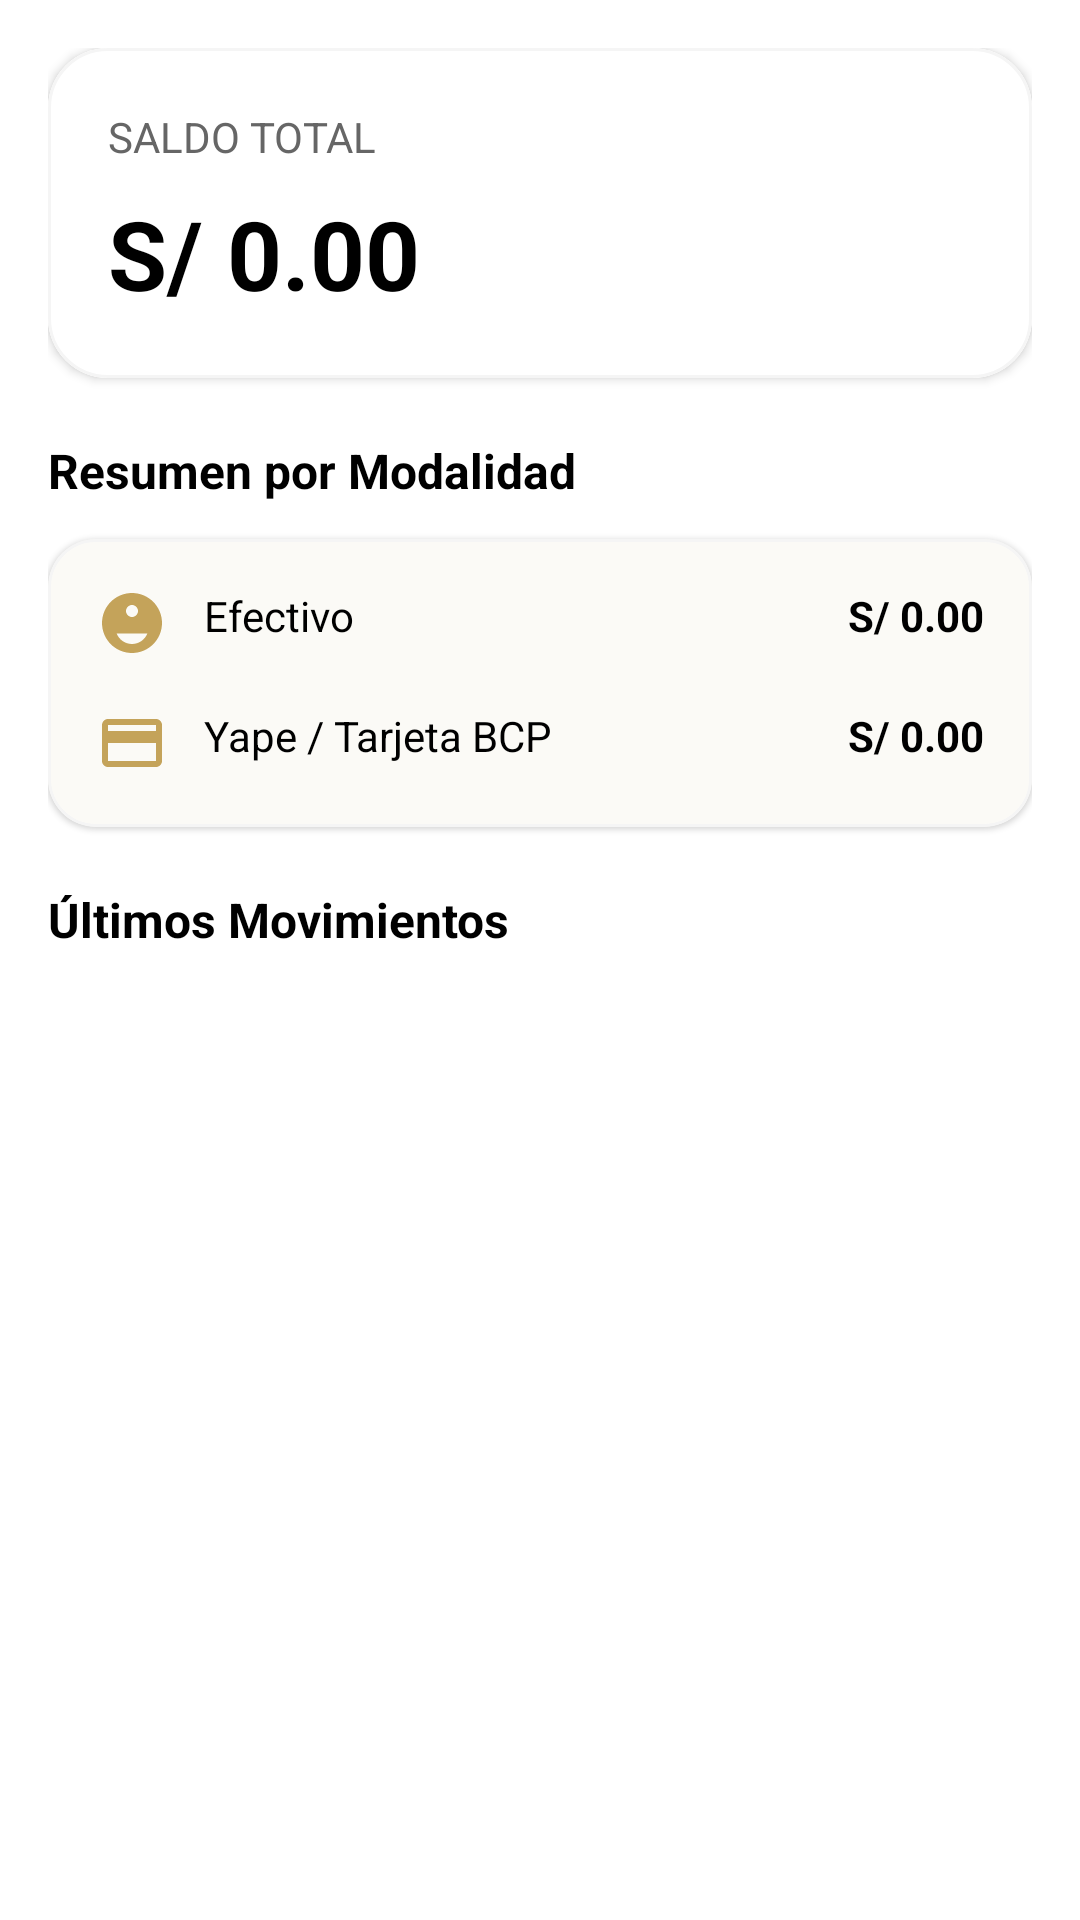

Android layout source for this screen:
<!-- AndroidManifest.xml: application theme Theme.FINANCE_REPORT -->
<!-- res/layout/fragment_dashboard.xml -->
<?xml version="1.0" encoding="utf-8"?>
<ScrollView xmlns:android="http://schemas.android.com/apk/res/android"
    xmlns:app="http://schemas.android.com/apk/res-auto"
    android:layout_width="match_parent"
    android:layout_height="match_parent"
    android:background="?attr/backgroundPrimary">

    <LinearLayout
        android:layout_width="match_parent"
        android:layout_height="wrap_content"
        android:orientation="vertical"
        android:padding="16dp">

        
        <com.google.android.material.card.MaterialCardView
            android:layout_width="match_parent"
            android:layout_height="wrap_content"
            app:cardCornerRadius="20dp"
            app:cardElevation="2dp"
            android:layout_marginBottom="20dp"
            app:cardBackgroundColor="?attr/cardBackground">

            <LinearLayout
                android:layout_width="match_parent"
                android:layout_height="wrap_content"
                android:orientation="vertical"
                android:padding="20dp"
                android:background="?attr/cardBackground">

                <TextView
                    android:layout_width="wrap_content"
                    android:layout_height="wrap_content"
                    android:text="@string/total_amount"
                    android:textSize="14sp"
                    android:textColor="?attr/textSecondary"
                    android:textAllCaps="true" />

                <TextView
                    android:id="@+id/tvTotalBalance"
                    android:layout_width="wrap_content"
                    android:layout_height="wrap_content"
                    android:text="@string/default_amount_name"
                    android:textSize="32sp"
                    android:textStyle="bold"
                    android:textColor="?attr/textPrimary"
                    android:layout_marginTop="8dp" />

            </LinearLayout>

        </com.google.android.material.card.MaterialCardView>

        
        <TextView
            android:layout_width="wrap_content"
            android:layout_height="wrap_content"
            android:text="@string/resume_by_modality"
            android:textSize="16sp"
            android:textStyle="bold"
            android:layout_marginBottom="12dp"
            android:textColor="?attr/textPrimary"/>

        <com.google.android.material.card.MaterialCardView
            android:layout_width="match_parent"
            android:layout_height="wrap_content"
            app:cardCornerRadius="16dp"
            app:cardElevation="1dp"
            android:layout_marginBottom="20dp"
            app:cardBackgroundColor="?attr/cardBackground">

            <LinearLayout
                android:layout_width="match_parent"
                android:layout_height="wrap_content"
                android:orientation="vertical"
                android:padding="16dp">

                
                <LinearLayout
                    android:layout_width="match_parent"
                    android:layout_height="wrap_content"
                    android:orientation="horizontal"
                    android:layout_marginBottom="16dp">

                    <ImageView
                        android:layout_width="24dp"
                        android:layout_height="24dp"
                        android:contentDescription="@string/money"
                        android:src="@drawable/ic_cash"
                        app:tint="?attr/colorPrimary" />

                    <TextView
                        android:layout_width="0dp"
                        android:layout_height="wrap_content"
                        android:layout_weight="1"
                        android:layout_marginStart="12dp"
                        android:text="@string/cash"
                        android:textSize="14sp"
                        android:textColor="?attr/textPrimary"/>

                    <TextView
                        android:id="@+id/tvCashBalance"
                        android:layout_width="wrap_content"
                        android:layout_height="wrap_content"
                        android:text="@string/default_amount_name"
                        android:textSize="14sp"
                        android:textStyle="bold"
                        android:textColor="?attr/textPrimary"/>

                </LinearLayout>

                
                <LinearLayout
                    android:layout_width="match_parent"
                    android:layout_height="wrap_content"
                    android:orientation="horizontal">

                    <ImageView
                        android:layout_width="24dp"
                        android:layout_height="24dp"
                        android:contentDescription="@string/card"
                        android:src="@drawable/ic_card"
                        app:tint="?attr/colorPrimary" />

                    <TextView
                        android:layout_width="0dp"
                        android:layout_height="wrap_content"
                        android:layout_weight="1"
                        android:layout_marginStart="12dp"
                        android:text="@string/yape"
                        android:textSize="14sp"
                        android:textColor="?attr/textPrimary"/>

                    <TextView
                        android:id="@+id/tvYapeBalance"
                        android:layout_width="wrap_content"
                        android:layout_height="wrap_content"
                        android:text="@string/default_amount_name"
                        android:textSize="14sp"
                        android:textStyle="bold"
                        android:textColor="?attr/textPrimary"/>

                </LinearLayout>

            </LinearLayout>

        </com.google.android.material.card.MaterialCardView>

        
        <TextView
            android:layout_width="wrap_content"
            android:layout_height="wrap_content"
            android:text="@string/last_movements"
            android:textSize="16sp"
            android:textStyle="bold"
            android:layout_marginBottom="12dp"
            android:textColor="?attr/textPrimary"/>

        <androidx.recyclerview.widget.RecyclerView
            android:id="@+id/rvRecentMovements"
            android:layout_width="match_parent"
            android:layout_height="wrap_content"
            android:nestedScrollingEnabled="false" />

    </LinearLayout>

</ScrollView>
<!-- resources referenced by this layout -->
<resources>
  <!-- drawable ic_card (drawable) -->
  <vector xmlns:android="http://schemas.android.com/apk/res/android"
      android:width="24dp"
      android:height="24dp"
      android:viewportWidth="24"
      android:viewportHeight="24">
      <path
          android:fillColor="#FF000000"
          android:pathData="M20,4H4C2.89,4 2.01,4.89 2.01,6L2,18c0,1.11 0.89,2 2,2h16c1.11,0 2,-0.89 2,-2V6c0,-1.11 -0.89,-2 -2,-2zm0,14H4v-6h16v6zm0,-10H4V6h16v2z"/>
  </vector>
  <!-- drawable ic_cash (drawable) -->
  <vector xmlns:android="http://schemas.android.com/apk/res/android"
      android:width="24dp"
      android:height="24dp"
      android:viewportWidth="24"
      android:viewportHeight="24">
      <path
          android:fillColor="#FF000000"
          android:pathData="M12,2C6.48,2 2,6.48 2,12s4.48,10 10,10 10,-4.48 10,-10S17.52,2 12,2zm0,4c1.1,0 2,0.9 2,2s-0.9,2 -2,2 -2,-0.9 -2,-2 0.9,-2 2,-2zm0,13c-2.33,0 -4.31,-1.46 -5.11,-3.5h10.22c-0.8,2.04 -2.78,3.5 -5.11,3.5z"/>
  </vector>
  <string name="card">Tarjeta Icon</string>
  <string name="cash">Efectivo</string>
  <string name="default_amount_name">S/ 0.00</string>
  <string name="last_movements">Últimos Movimientos</string>
  <string name="money">Dinero Icon</string>
  <string name="resume_by_modality">Resumen por Modalidad</string>
  <string name="total_amount">Saldo Total</string>
  <string name="yape">Yape / Tarjeta BCP</string>
  <color name="gold">#C4A35A</color>
  <color name="black">#000000</color>
  <color name="white">#FFFFFF</color>
  <color name="green">#14653A</color>
  <color name="red">#C0392B</color>
  <color name="gray_light">#F5F5F5</color>
  <color name="text_light_primary">#000000</color>
  <color name="text_light_secondary">#666666</color>
  <color name="text_light_tertiary">#999999</color>
  <color name="gray_medium">#E0E0E0</color>
  <style name="TextAppearance.FINANCE_REPORT.Display" parent="TextAppearance.Material3.DisplayLarge">
          <item name="fontFamily">@font/playfair_display_bold</item>
          <item name="android:textSize">32sp</item>
      </style>
  <style name="TextAppearance.FINANCE_REPORT.Headline" parent="TextAppearance.Material3.HeadlineMedium">
          <item name="fontFamily">@font/playfair_display_bold</item>
          <item name="android:textSize">22sp</item>
      </style>
  <style name="TextAppearance.FINANCE_REPORT.Body" parent="TextAppearance.Material3.BodyMedium">
          <item name="android:textSize">15sp</item>
          <item name="android:lineSpacingMultiplier">1.4</item>
      </style>
  <style name="TextAppearance.FINANCE_REPORT.Label" parent="TextAppearance.Material3.LabelSmall">
          <item name="android:textSize">11sp</item>
          <item name="android:letterSpacing">0.08</item>
      </style>
</resources>
